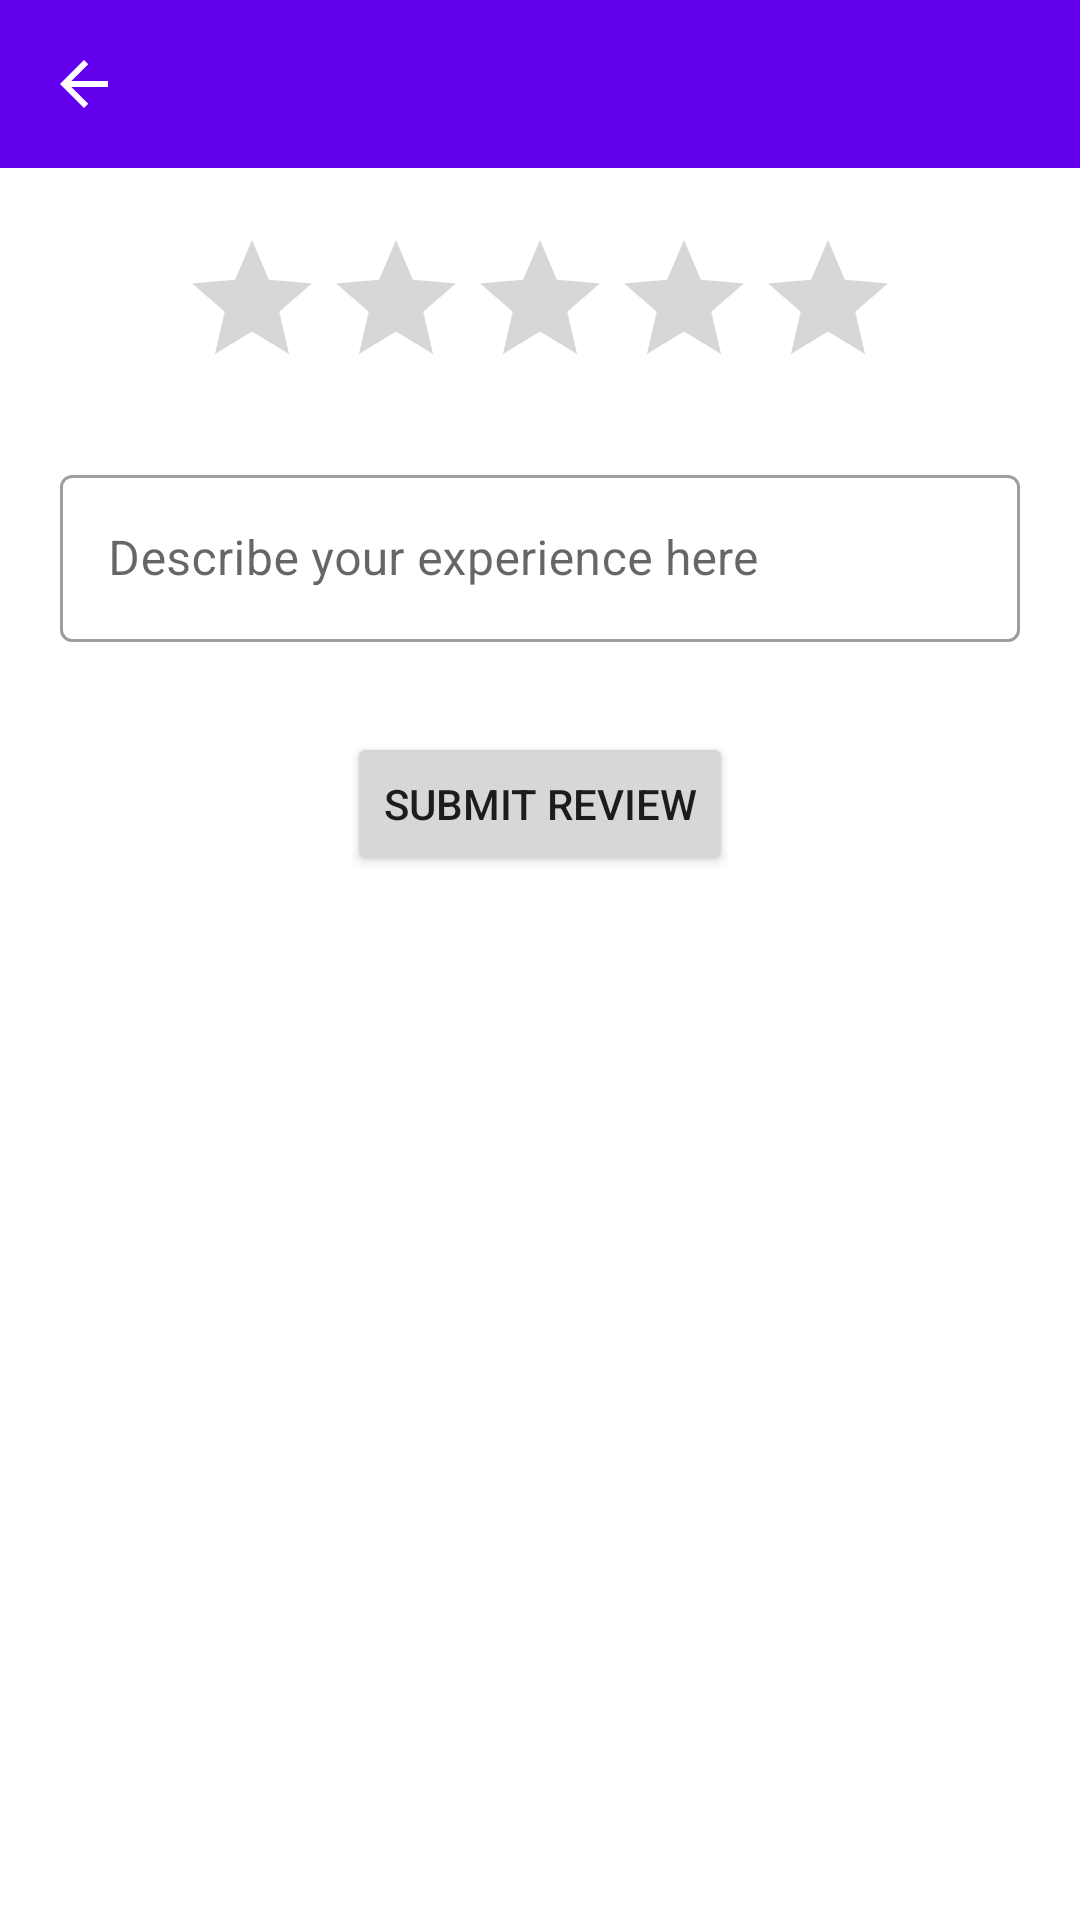

Layout XML and referenced resources for this Android screen:
<!-- AndroidManifest.xml: application theme Theme.Rendefood -->
<!-- res/layout/activity_add_review.xml -->
<?xml version="1.0" encoding="utf-8"?>
<LinearLayout xmlns:android="http://schemas.android.com/apk/res/android"
    xmlns:app="http://schemas.android.com/apk/res-auto"
    xmlns:tools="http://schemas.android.com/tools"
    android:layout_width="match_parent"
    android:layout_height="match_parent"
    android:orientation="vertical"
    tools:context=".ui.AddReviewActivity">

    <include
        layout="@layout/my_toolbar" />

    <RatingBar
        android:id="@+id/ratingBar"
        android:layout_width="wrap_content"
        android:layout_height="wrap_content"
        android:layout_gravity="center"
        android:layout_marginTop="20dp"
        android:numStars="5"
        android:progressTint="@color/star" />

    <com.google.android.material.textfield.TextInputLayout
        style="@style/Widget.MaterialComponents.TextInputLayout.OutlinedBox"
        android:layout_width="match_parent"
        android:layout_height="wrap_content"
        android:layout_margin="20dp">

        <com.google.android.material.textfield.TextInputEditText
            android:id="@+id/opinion"
            android:layout_width="match_parent"
            android:layout_height="wrap_content"
            android:hint="@string/review_hint" />
    </com.google.android.material.textfield.TextInputLayout>

    <Button
        android:id="@+id/submitReview"
        android:layout_width="wrap_content"
        android:layout_height="wrap_content"
        android:layout_gravity="center"
        android:layout_marginTop="10dp"
        android:gravity="center"
        android:text="@string/submit_review" />


</LinearLayout>
<!-- res/layout/my_toolbar.xml (included above) -->
<?xml version="1.0" encoding="utf-8"?>
<androidx.appcompat.widget.Toolbar android:id="@+id/toolbar"
    android:layout_width="match_parent"
    android:layout_height="wrap_content"
    android:background="?attr/colorPrimary"
    android:minHeight="?attr/actionBarSize"
    android:theme="?attr/actionBarTheme"
    app:layout_constraintStart_toStartOf="parent"
    app:layout_constraintTop_toTopOf="parent"
    app:navigationIcon="@drawable/abc_vector_test"
    xmlns:android="http://schemas.android.com/apk/res/android"
    xmlns:app="http://schemas.android.com/apk/res-auto" />
<!-- resources referenced by this layout -->
<resources>
  <color name="star">#eff222</color>
  <string name="review_hint">Describe your experience here</string>
  <string name="submit_review">Submit Review</string>
  <style name="Theme.Rendefood" parent="Theme.MaterialComponents.DayNight.DarkActionBar">
          
          <item name="colorPrimary">@color/purple_500</item>
          <item name="colorPrimaryVariant">@color/purple_700</item>
          <item name="colorOnPrimary">@color/white</item>
          
          <item name="colorSecondary">@color/teal_200</item>
          <item name="colorSecondaryVariant">@color/teal_700</item>
          <item name="colorOnSecondary">@color/black</item>
          
          <item name="android:statusBarColor" tools:targetApi="l">?attr/colorPrimaryVariant</item>
          
          <item name="windowActionBar">false</item>
          <item name="windowNoTitle">true</item>
      </style>
  <color name="purple_500">#FF6200EE</color>
  <color name="purple_700">#FF3700B3</color>
  <color name="white">#FFFFFFFF</color>
  <color name="teal_200">#FF03DAC5</color>
  <color name="teal_700">#FF018786</color>
  <color name="black">#FF000000</color>
</resources>
